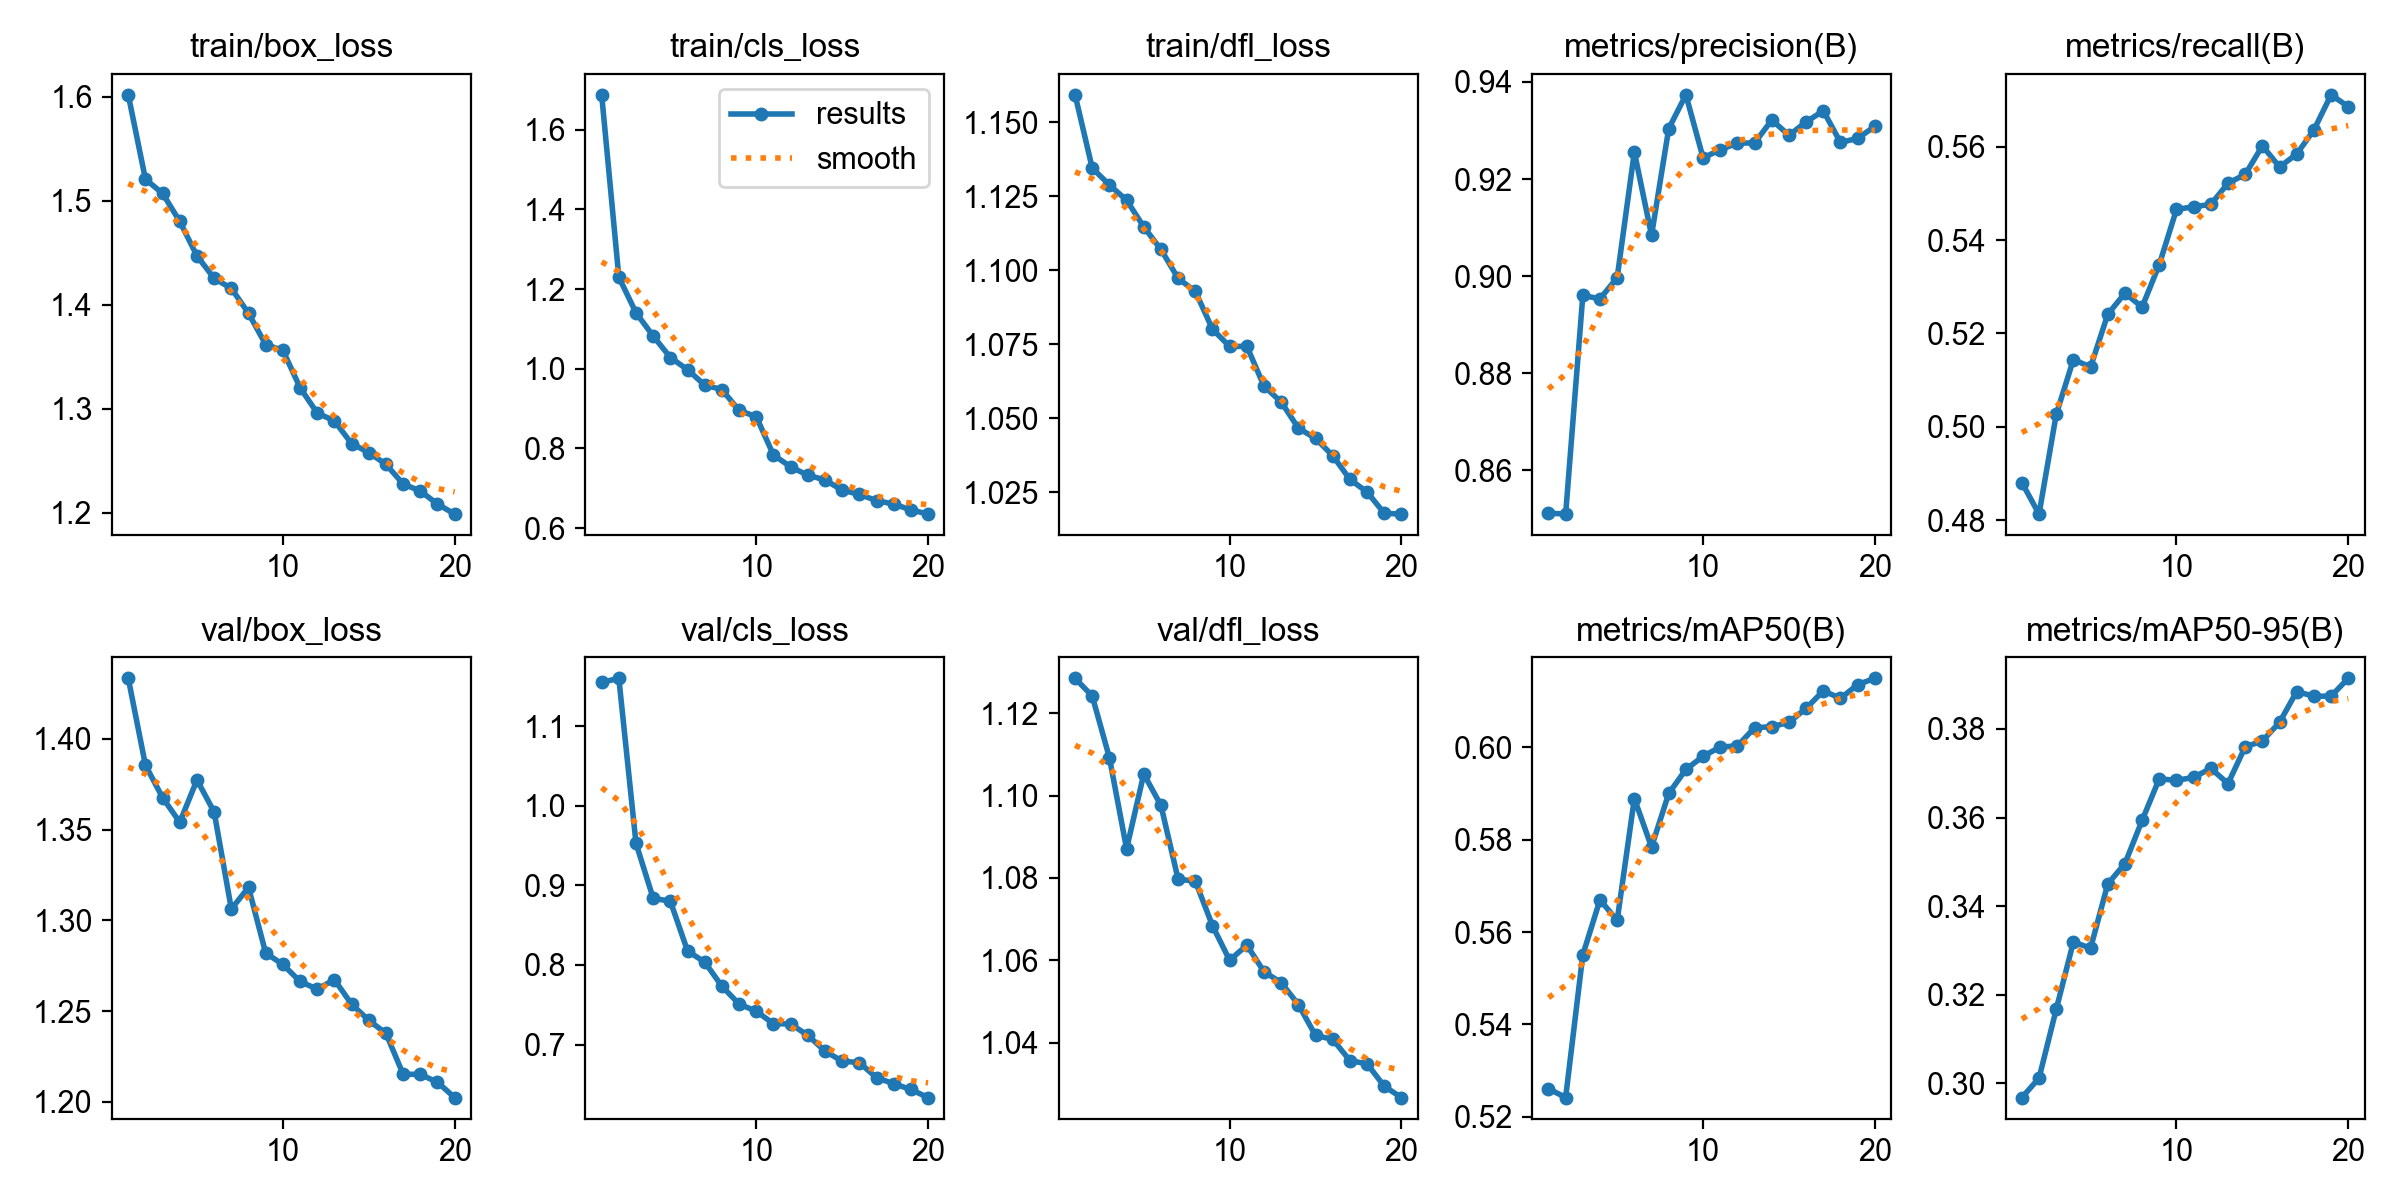

Values plotted in this chart, from the file beside it:
epoch, time, train/box_loss, train/cls_loss, train/dfl_loss, metrics/precision(B), metrics/recall(B), metrics/mAP50(B), metrics/mAP50-95(B), val/box_loss, val/cls_loss, val/dfl_loss, lr/pg0, lr/pg1, lr/pg2
1, 458.2, 1.602, 1.688, 1.159, 0.8512, 0.4881, 0.5261, 0.2968, 1.433, 1.155, 1.128, 0.0004759, 0.0004759, 0.0004759
2, 849.1, 1.521, 1.23, 1.135, 0.851, 0.4813, 0.5242, 0.3012, 1.385, 1.16, 1.124, 0.0009051, 0.0009051, 0.0009051
3, 1169, 1.507, 1.14, 1.129, 0.896, 0.5027, 0.5551, 0.3167, 1.368, 0.9528, 1.109, 0.001287, 0.001287, 0.001287
4, 1474, 1.48, 1.082, 1.124, 0.8953, 0.5144, 0.567, 0.3319, 1.354, 0.8839, 1.087, 0.001217, 0.001217, 0.001217
5, 1805, 1.447, 1.028, 1.115, 0.8997, 0.5128, 0.5625, 0.3305, 1.377, 0.8801, 1.105, 0.001146, 0.001146, 0.001146
6, 2147, 1.426, 0.9976, 1.107, 0.9256, 0.5241, 0.5889, 0.345, 1.36, 0.8176, 1.098, 0.001075, 0.001075, 0.001075
7, 2430, 1.416, 0.9589, 1.097, 0.9084, 0.5286, 0.5784, 0.3496, 1.306, 0.8036, 1.08, 0.001005, 0.001005, 0.001005
8, 2722, 1.392, 0.9475, 1.093, 0.9304, 0.5256, 0.59, 0.3594, 1.318, 0.7732, 1.079, 0.0009339, 0.0009339, 0.0009339
9, 3039, 1.362, 0.8954, 1.08, 0.9373, 0.5347, 0.5952, 0.3688, 1.282, 0.7509, 1.068, 0.0008631, 0.0008631, 0.0008631
10, 3338, 1.356, 0.8795, 1.074, 0.9244, 0.5465, 0.5981, 0.3684, 1.276, 0.7418, 1.06, 0.0007924, 0.0007924, 0.0007924
11, 3642, 1.32, 0.7835, 1.074, 0.926, 0.5471, 0.6001, 0.3691, 1.266, 0.7262, 1.064, 0.0007216, 0.0007216, 0.0007216
12, 3917, 1.296, 0.7537, 1.061, 0.9274, 0.5476, 0.6003, 0.3711, 1.262, 0.7258, 1.057, 0.0006509, 0.0006509, 0.0006509
13, 4276, 1.288, 0.7327, 1.056, 0.9274, 0.5522, 0.6042, 0.3677, 1.267, 0.7116, 1.055, 0.0005802, 0.0005802, 0.0005802
14, 4606, 1.267, 0.7208, 1.047, 0.9322, 0.554, 0.6045, 0.376, 1.254, 0.6917, 1.049, 0.0005094, 0.0005094, 0.0005094
15, 4970, 1.258, 0.695, 1.043, 0.929, 0.5602, 0.6054, 0.3773, 1.245, 0.6791, 1.042, 0.0004387, 0.0004387, 0.0004387
16, 5291, 1.247, 0.6846, 1.037, 0.9317, 0.5556, 0.6085, 0.3815, 1.238, 0.6772, 1.041, 0.000368, 0.000368, 0.000368
17, 5661, 1.228, 0.669, 1.029, 0.9341, 0.5584, 0.6122, 0.3885, 1.215, 0.6583, 1.036, 0.0002972, 0.0002972, 0.0002972
18, 5941, 1.221, 0.6602, 1.025, 0.9275, 0.5636, 0.6106, 0.3874, 1.215, 0.6507, 1.035, 0.0002265, 0.0002265, 0.0002265
19, 6223, 1.208, 0.6457, 1.018, 0.9284, 0.5711, 0.6136, 0.3874, 1.211, 0.6435, 1.029, 0.0001558, 0.0001558, 0.0001558
20, 6516, 1.199, 0.6351, 1.018, 0.9308, 0.5686, 0.6149, 0.3914, 1.202, 0.6333, 1.027, 8.50255e-05, 8.50255e-05, 8.50255e-05
